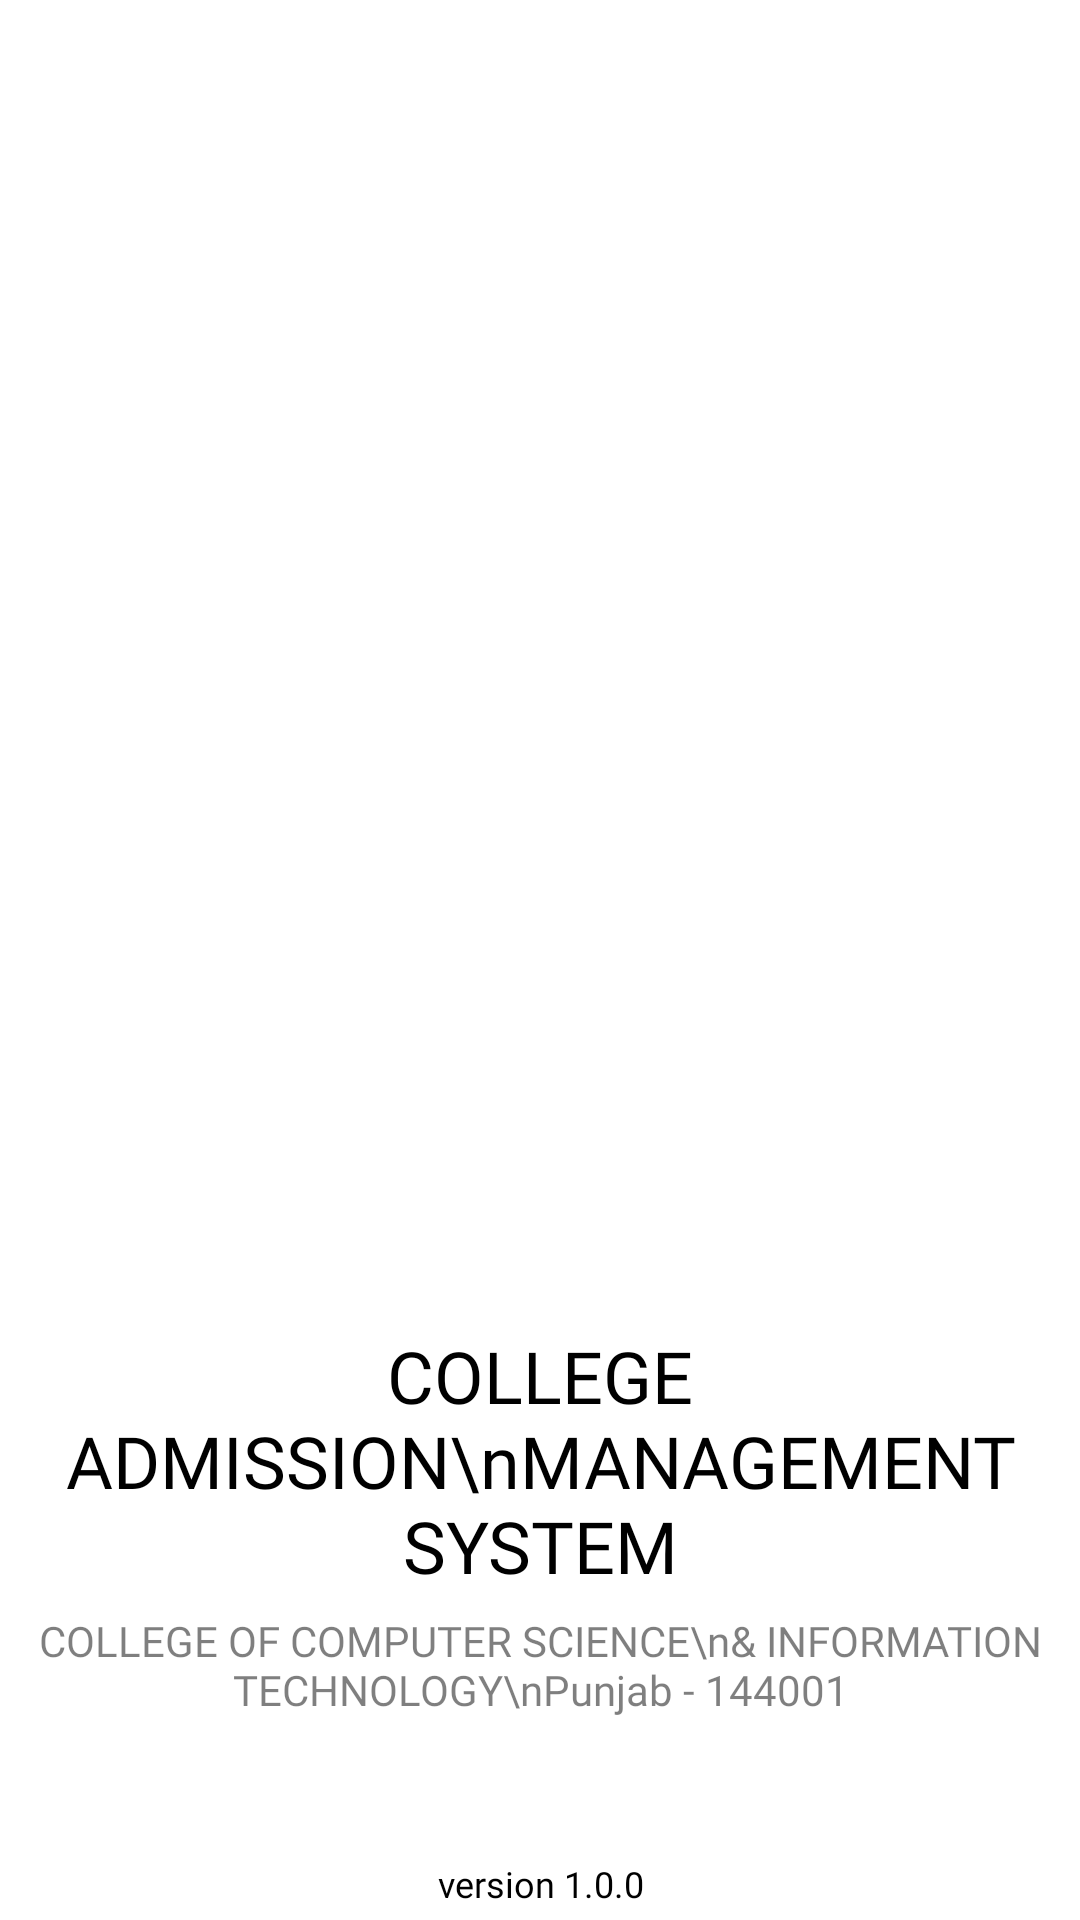

Android layout source for this screen:
<!-- AndroidManifest.xml: application theme Theme.CollegeAdmissionManagementSystem -->
<!-- res/layout/activity_splash_screen.xml -->
<?xml version="1.0" encoding="utf-8"?>
<androidx.constraintlayout.widget.ConstraintLayout
    xmlns:android="http://schemas.android.com/apk/res/android"
    xmlns:app="http://schemas.android.com/apk/res-auto"
    xmlns:tools="http://schemas.android.com/tools"
    android:layout_width="match_parent"
    android:layout_height="match_parent"
    android:background="@color/white"
    tools:context=".SplashScreen">

    <ImageView
        android:id="@+id/SplashScreenLogo"
        android:layout_width="300dp"
        android:layout_height="300dp"
        android:background="@drawable/old_logo"
        app:layout_constraintBottom_toBottomOf="parent"
        app:layout_constraintEnd_toEndOf="parent"
        app:layout_constraintStart_toStartOf="parent"
        app:layout_constraintTop_toTopOf="parent"
        app:layout_constraintVertical_bias="0.33"
        tools:ignore="ContentDescription" />

    <TextView
        android:id="@+id/SplashScreenTitle"
        android:layout_width="wrap_content"
        android:layout_height="wrap_content"
        android:layout_marginTop="30dp"
        android:fontFamily="@font/sf_pro_display_bold"
        android:text="COLLEGE ADMISSION\nMANAGEMENT SYSTEM"
        android:paddingStart="16dp"
        android:paddingEnd="16dp"
        android:textAlignment="center"
        android:textColor="@color/black"
        android:textSize="24sp"
        app:layout_constraintEnd_toEndOf="parent"
        app:layout_constraintStart_toStartOf="parent"
        app:layout_constraintTop_toBottomOf="@+id/SplashScreenLogo" />

    <TextView
        android:id="@+id/SplashScreenSubTitle"
        android:layout_width="wrap_content"
        android:layout_height="wrap_content"
        android:layout_marginTop="6dp"
        android:fontFamily="@font/sf_pro_display_bold"
        android:text="COLLEGE OF COMPUTER SCIENCE\n&amp; INFORMATION TECHNOLOGY\nPunjab - 144001"
        android:textAlignment="center"
        android:textSize="14sp"
        android:textColor="@color/gray"
        app:layout_constraintEnd_toEndOf="parent"
        app:layout_constraintStart_toStartOf="parent"
        app:layout_constraintTop_toBottomOf="@+id/SplashScreenTitle" />

    <TextView
        android:id="@+id/SplashScreenVersionText"
        android:layout_width="wrap_content"
        android:layout_height="wrap_content"
        android:fontFamily="@font/sf_pro_display_regular"
        android:text="version 1.0.0"
        android:textAlignment="center"
        android:textColor="@color/black"
        android:textSize="12sp"
        android:layout_margin="4dp"
        app:layout_constraintBottom_toBottomOf="parent"
        app:layout_constraintEnd_toEndOf="parent"
        app:layout_constraintStart_toStartOf="parent" />

</androidx.constraintlayout.widget.ConstraintLayout>
<!-- resources referenced by this layout -->
<resources>
  <color name="black">#FF000000</color>
  <color name="gray">#80000000</color>
  <color name="white">#FFFFFFFF</color>
  <style name="Theme.CollegeAdmissionManagementSystem" parent="Theme.MaterialComponents.DayNight.NoActionBar">
          
          <item name="colorPrimary">@color/lavender</item>
          <item name="colorPrimaryVariant">@color/lavender</item>
          <item name="colorOnPrimary">@color/white</item>
          
          <item name="colorSecondary">@color/teal_200</item>
          <item name="colorSecondaryVariant">@color/teal_700</item>
          <item name="colorOnSecondary">@color/black</item>
          
          <item name="android:statusBarColor" tools:targetApi="l">?attr/colorPrimaryVariant</item>
          
      </style>
  <color name="lavender">#8692f7</color>
  <color name="teal_200">#FF03DAC5</color>
  <color name="teal_700">#FF018786</color>
</resources>
